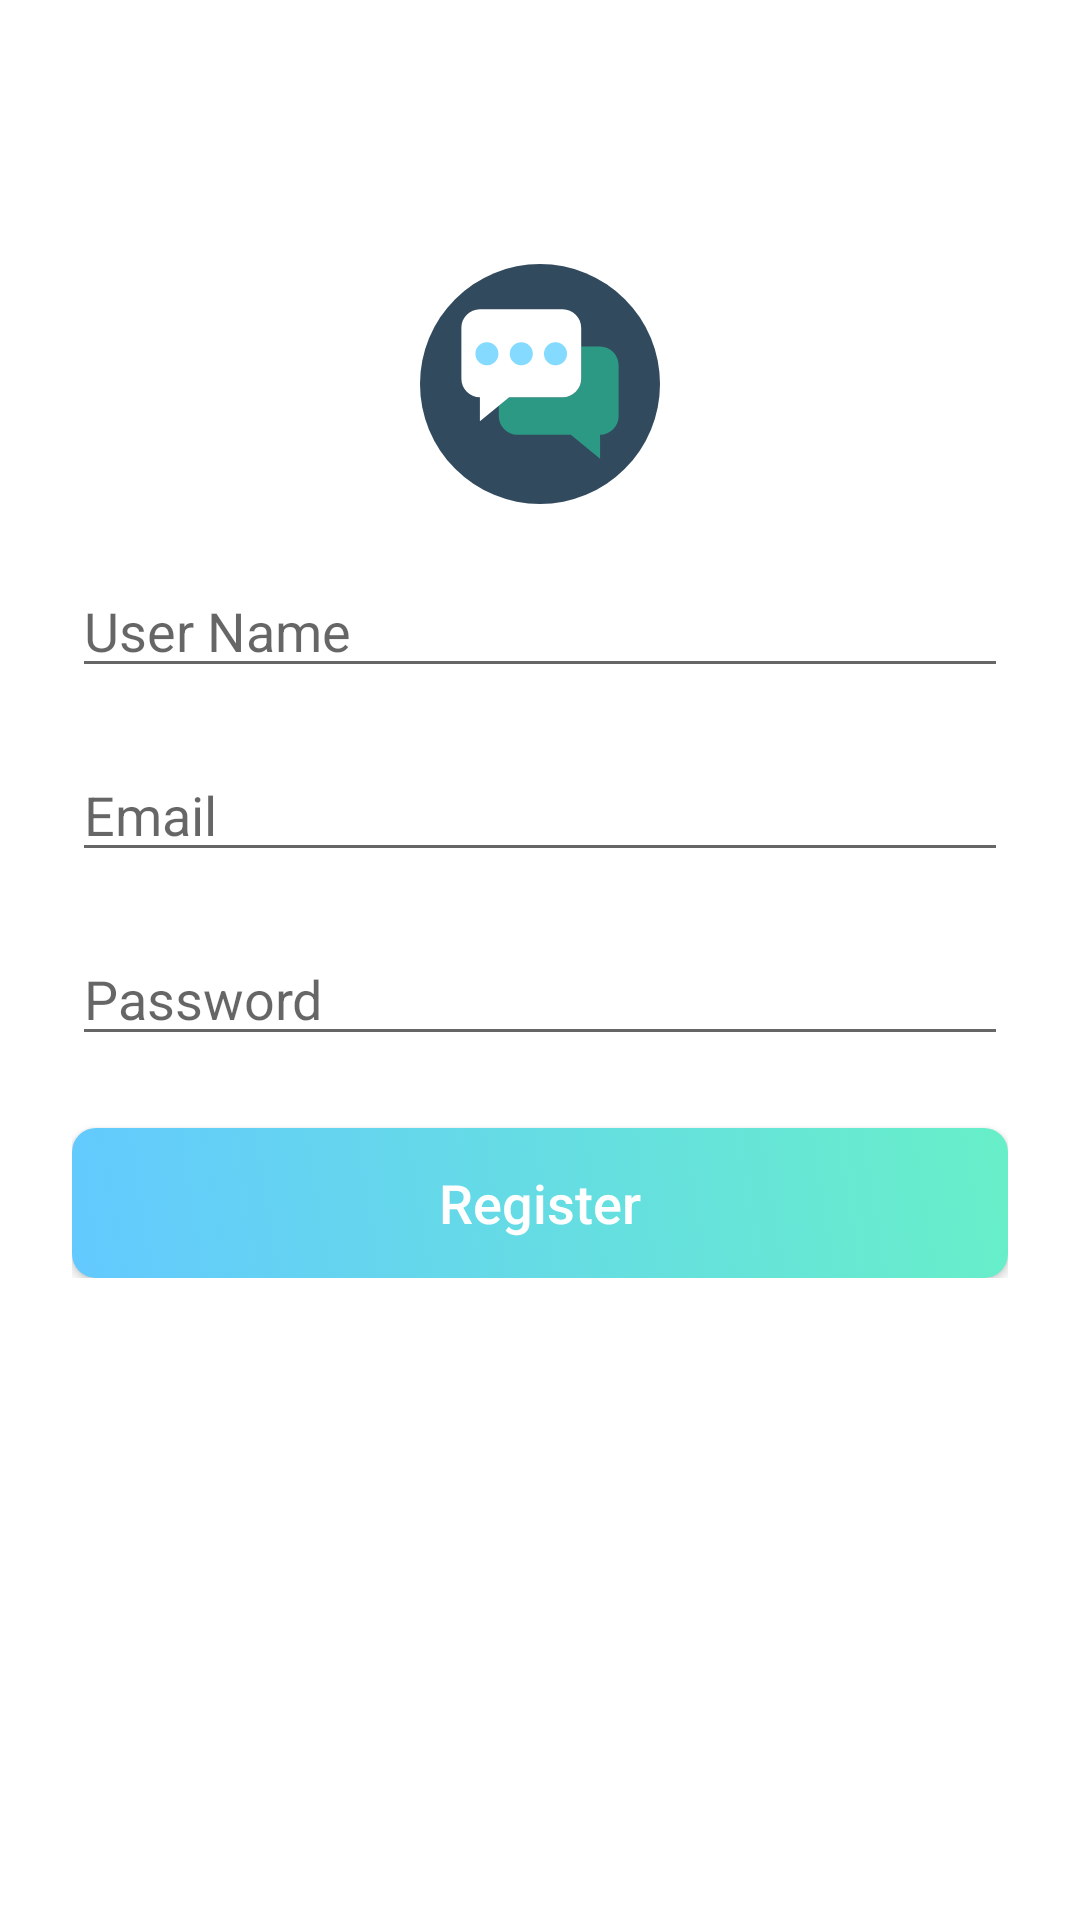

Layout XML and referenced resources for this Android screen:
<!-- AndroidManifest.xml: application theme AppTheme -->
<!-- res/layout/fragment_register.xml -->
<?xml version="1.0" encoding="utf-8"?>
<RelativeLayout
    xmlns:android="http://schemas.android.com/apk/res/android"
    xmlns:tools="http://schemas.android.com/tools"
    android:layout_width="match_parent"
    android:layout_height="match_parent"
    android:orientation="vertical"
    android:padding="24dp"
    android:background="@android:color/white"
    tools:context=".view.register.RegisterFragment">

    <ImageView
        android:layout_marginTop="64dp"
        android:id="@+id/logo"
        android:layout_centerHorizontal="true"
        android:src="@drawable/ic_chat"
        android:layout_width="80dp"
        android:layout_height="80dp"/>

    <LinearLayout
        android:layout_below="@+id/logo"
        android:orientation="vertical"
        android:layout_width="match_parent"
        android:layout_height="wrap_content">

        <EditText
            android:id="@+id/reg_edt_username"
            android:inputType="textAutoComplete"
            android:hint="@string/user_name"
            style="@style/edtStyle" />

        <EditText
            android:id="@+id/reg_edt_email"
            android:inputType="textEmailAddress"
            android:hint="@string/email"
            style="@style/edtStyle" />

        <EditText
            android:id="@+id/reg_edt_password"
            android:inputType="textPassword"
            android:hint="@string/password"
            style="@style/edtStyle" />

        <Button
            android:layout_marginTop="24dp"
            android:id="@+id/reg_btnRegis"
            android:text="@string/register"
            android:textAllCaps="false"
            android:textSize="18sp"
            android:textColor="@android:color/white"
            android:layout_width="match_parent"
            android:layout_height="50dp"
            android:background="@drawable/bg_rounded_4dp"
            />

    </LinearLayout>


</RelativeLayout>
<!-- resources referenced by this layout -->
<resources>
  <!-- drawable bg_rounded_4dp (drawable) -->
  <?xml version="1.0" encoding="utf-8"?>
  <selector xmlns:android="http://schemas.android.com/apk/res/android">
      <item>
          <shape android:shape="rectangle">
              <corners android:radius="8dp"/>
              <gradient
                  android:angle="45"
                  android:endColor="@color/gradEnd"
                  android:startColor="@color/gradStart" />
          </shape>
      </item>
  </selector>
  <!-- drawable ic_chat (drawable) -->
  <vector xmlns:android="http://schemas.android.com/apk/res/android"
      android:width="508dp"
      android:height="508dp"
      android:viewportWidth="508"
      android:viewportHeight="508">
    <path
        android:pathData="M254,254m-254,0a254,254 0,1 1,508 0a254,254 0,1 1,-508 0"
        android:fillColor="#324A5E"/>
    <path
        android:pathData="M420.4,214.4v108c0,21.6 -17.6,39.2 -39.2,39.2l0,0v50.8l-62,-50.8H206c-21.6,0 -39.2,-17.6 -39.2,-39.2V300l21.6,-18H302c21.6,0 39.2,-17.6 39.2,-39.2v-68h40C402.8,175.2 420.4,192.8 420.4,214.4z"
        android:fillColor="#2C9984"/>
    <path
        android:pathData="M302,95.6H126.8c-21.6,0 -39.2,17.6 -39.2,39.2v108c0,21.6 17.6,39.2 39.2,39.2l0,0v50.8l62,-50.8H302c21.6,0 39.2,-17.6 39.2,-39.2v-108C341.2,113.2 323.6,95.6 302,95.6z"
        android:fillColor="#FFFFFF"/>
    <path
        android:pathData="M141.6,190m-24.4,0a24.4,24.4 0,1 1,48.8 0a24.4,24.4 0,1 1,-48.8 0"
        android:fillColor="#84DBFF"/>
    <path
        android:pathData="M214.4,190m-24.4,0a24.4,24.4 0,1 1,48.8 0a24.4,24.4 0,1 1,-48.8 0"
        android:fillColor="#84DBFF"/>
    <path
        android:pathData="M286.8,190m-24.4,0a24.4,24.4 0,1 1,48.8 0a24.4,24.4 0,1 1,-48.8 0"
        android:fillColor="#84DBFF"/>
  </vector>
  <string name="email">Email</string>
  <string name="password">Password</string>
  <string name="register">Register</string>
  <string name="user_name">User Name</string>
  <style name="edtStyle">
          <item name="android:layout_marginTop">20dp</item>
          <item name="android:layout_width">match_parent</item>
          <item name="android:layout_height">wrap_content</item>
      </style>
  <style name="AppTheme" parent="Theme.AppCompat.Light.NoActionBar">
          
          <item name="colorPrimary">@color/colorPrimary</item>
          <item name="colorPrimaryDark">@color/colorPrimaryDark</item>
          <item name="colorAccent">@color/colorAccent</item>
      </style>
  <color name="gradEnd">#67EFC8</color>
  <color name="gradStart">#63C9FF</color>
  <color name="colorPrimary">#036FF4</color>
  <color name="colorPrimaryDark">#2196F3</color>
  <color name="colorAccent">#00BCD4</color>
</resources>
